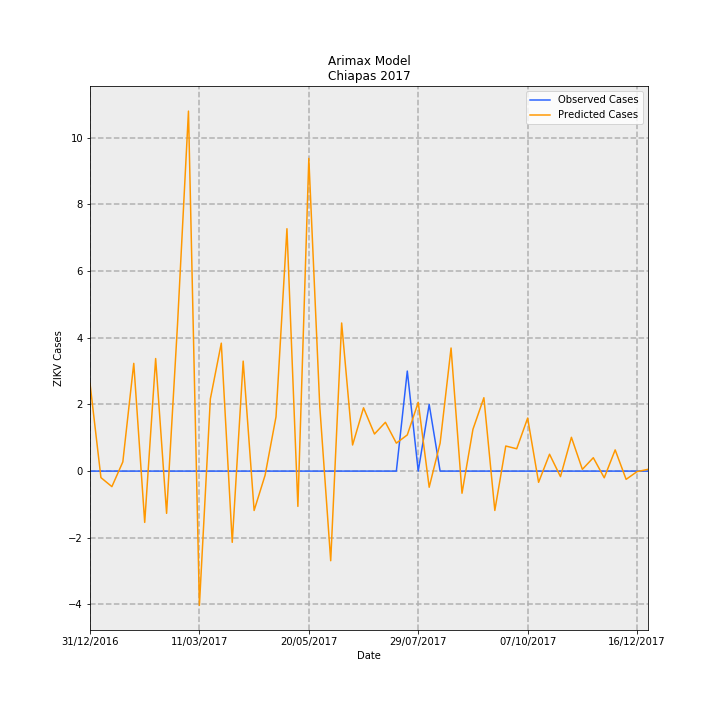

Values plotted in this chart, from the file beside it:
Date, predictions_incidence, observed_incidence, Predicted Cases, Observed Cases, error
31/12/2016, 0.05039, 0.0, 2.629, 0.0, -2.629
07/01/2017, -0.003748, 0.0, -0.1955, 0.0, 0.1955
14/01/2017, -0.008922, 0.0, -0.4655, 0.0, 0.4655
21/01/2017, 0.005279, 0.0, 0.2755, 0.0, -0.2755
28/01/2017, 0.06192, 0.0, 3.231, 0.0, -3.231
04/02/2017, -0.02948, 0.0, -1.538, 0.0, 1.538
11/02/2017, 0.0647, 0.0, 3.376, 0.0, -3.376
18/02/2017, -0.02428, 0.0, -1.267, 0.0, 1.267
25/02/2017, 0.08445, 0.0, 4.407, 0.0, -4.407
04/03/2017, 0.2069, 0.0, 10.8, 0.0, -10.8
11/03/2017, -0.07712, 0.0, -4.024, 0.0, 4.024
18/03/2017, 0.0415, 0.0, 2.166, 0.0, -2.166
25/03/2017, 0.07354, 0.0, 3.837, 0.0, -3.837
01/04/2017, -0.04093, 0.0, -2.136, 0.0, 2.136
08/04/2017, 0.06321, 0.0, 3.298, 0.0, -3.298
15/04/2017, -0.02264, 0.0, -1.181, 0.0, 1.181
22/04/2017, -0.002431, 0.0, -0.1269, 0.0, 0.1269
29/04/2017, 0.0312, 0.0, 1.628, 0.0, -1.628
06/05/2017, 0.1393, 0.0, 7.269, 0.0, -7.269
13/05/2017, -0.02028, 0.0, -1.058, 0.0, 1.058
20/05/2017, 0.1797, 0.0, 9.377, 0.0, -9.377
27/05/2017, 0.03725, 0.0, 1.943, 0.0, -1.943
03/06/2017, -0.05151, 0.0, -2.688, 0.0, 2.688
10/06/2017, 0.08512, 0.0, 4.442, 0.0, -4.442
17/06/2017, 0.01501, 0.0, 0.7831, 0.0, -0.7831
24/06/2017, 0.03638, 0.0, 1.898, 0.0, -1.898
01/07/2017, 0.02132, 0.0, 1.112, 0.0, -1.112
08/07/2017, 0.02805, 0.0, 1.464, 0.0, -1.464
15/07/2017, 0.01607, 0.0, 0.8386, 0.0, -0.8386
22/07/2017, 0.02079, 0.05749, 1.085, 3.0, 1.915
29/07/2017, 0.0395, 0.0, 2.061, 0.0, -2.061
05/08/2017, -0.009276, 0.03833, -0.484, 2.0, 2.484
12/08/2017, 0.01608, 0.0, 0.8391, 0.0, -0.8391
19/08/2017, 0.07075, 0.0, 3.692, 0.0, -3.692
26/08/2017, -0.01273, 0.0, -0.664, 0.0, 0.664
02/09/2017, 0.02401, 0.0, 1.253, 0.0, -1.253
09/09/2017, 0.04218, 0.0, 2.201, 0.0, -2.201
16/09/2017, -0.02261, 0.0, -1.18, 0.0, 1.18
23/09/2017, 0.01442, 0.0, 0.7525, 0.0, -0.7525
30/09/2017, 0.01284, 0.0, 0.6698, 0.0, -0.6698
07/10/2017, 0.03046, 0.0, 1.589, 0.0, -1.589
14/10/2017, -0.006445, 0.0, -0.3363, 0.0, 0.3363
21/10/2017, 0.009698, 0.0, 0.506, 0.0, -0.506
28/10/2017, -0.003166, 0.0, -0.1652, 0.0, 0.1652
04/11/2017, 0.01943, 0.0, 1.014, 0.0, -1.014
11/11/2017, 0.001002, 0.0, 0.0523, 0.0, -0.0523
18/11/2017, 0.007695, 0.0, 0.4015, 0.0, -0.4015
25/11/2017, -0.003847, 0.0, -0.2008, 0.0, 0.2008
02/12/2017, 0.0122, 0.0, 0.6365, 0.0, -0.6365
09/12/2017, -0.004738, 0.0, -0.2472, 0.0, 0.2472
16/12/2017, -0.0002932, 0.0, -0.0153, 0.0, 0.0153
23/12/2017, 0.001025, 0.0, 0.05348, 0.0, -0.05348
